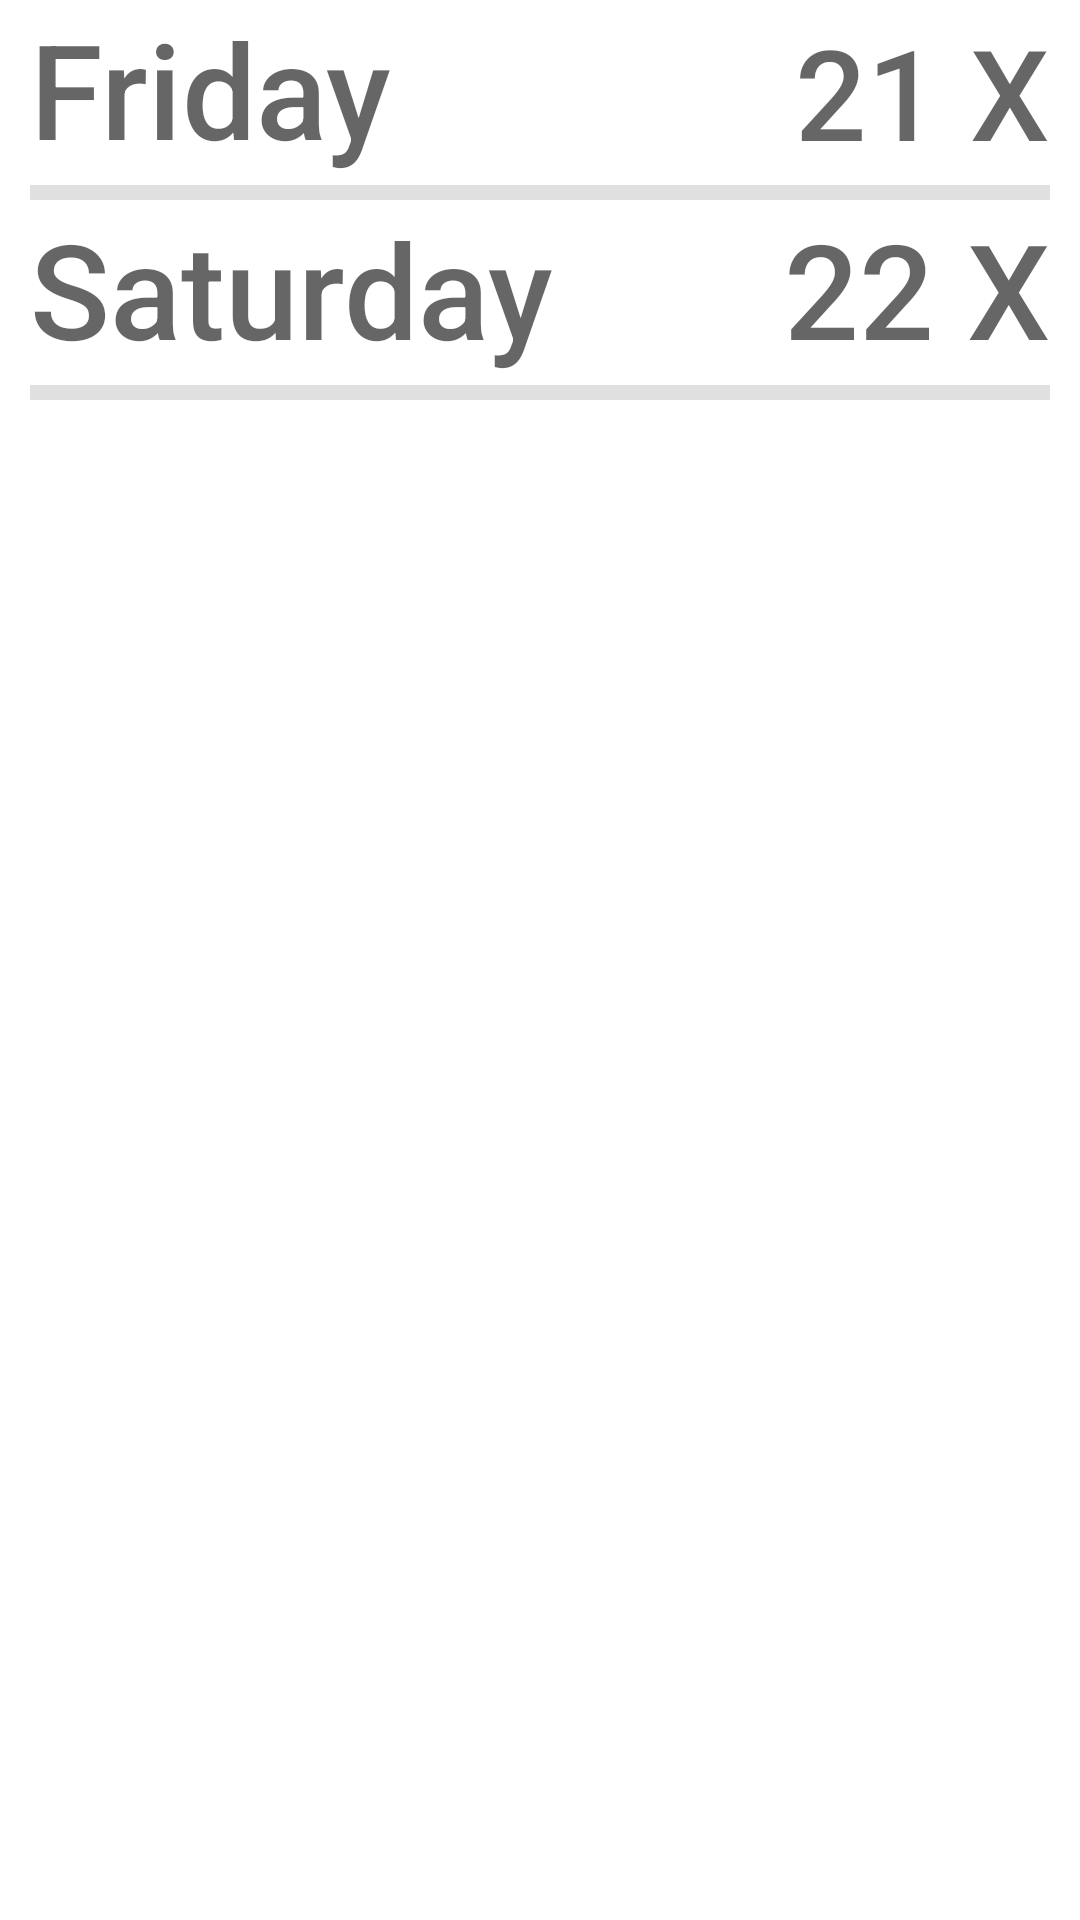

This screen was rendered from an Android layout file. Write that file and the resources it references.
<!-- AndroidManifest.xml: application theme AppTheme -->
<!-- res/layout/fragment_agenda.xml -->
<RelativeLayout xmlns:android="http://schemas.android.com/apk/res/android"
             xmlns:app="http://schemas.android.com/apk/res-auto"
             xmlns:tools="http://schemas.android.com/tools"
             android:layout_width="match_parent"
             android:layout_height="match_parent"
             tools:context="pl.kebapp.example.fows2016.FragmentyGlowne.Agenda">

    

    <ScrollView
        android:layout_width="match_parent"
        android:layout_height="match_parent"
        android:background="@android:color/background_light">

        <LinearLayout
            android:layout_width="match_parent"
            android:layout_height="match_parent"
            android:orientation="vertical">

            <RelativeLayout
                android:layout_width="match_parent"
                android:layout_height="wrap_content"
                android:layout_marginBottom="3dp">

                <TextView
                    android:id="@+id/textViewPiatek"
                    android:layout_width="wrap_content"
                    android:layout_height="wrap_content"
                    android:layout_alignParentBottom="true"
                    android:layout_marginLeft="10dp"
                    android:text="@string/piatek"
                    android:textAppearance="@android:style/TextAppearance.DeviceDefault.Medium"
                    android:textSize="44dp"/>

                <TextView
                    android:id="@+id/textView21X"
                    android:layout_width="wrap_content"
                    android:layout_height="wrap_content"
                    android:text="21 X"
                    android:textAppearance="@android:style/TextAppearance.DeviceDefault.Medium"
                    android:layout_alignParentBottom="true"
                    android:layout_alignParentEnd="true"
                    android:layout_marginRight="10dp"
                    android:textSize="42sp"/>
            </RelativeLayout>

            <ImageView
                android:id="@+id/imageView5"
                android:layout_width="match_parent"
                android:layout_height="5dp"
                android:layout_marginLeft="10dp"
                android:layout_marginRight="10dp"
                app:srcCompat="?attr/colorControlHighlight"/>

            <LinearLayout
                android:orientation="vertical"
                android:id="@+id/agenda_piatek"
                android:layout_width="match_parent"
                android:layout_height="wrap_content">
            </LinearLayout>

            <RelativeLayout
                android:layout_width="match_parent"
                android:layout_height="wrap_content"
                android:layout_marginBottom="3dp">

                <TextView
                    android:id="@+id/textViewSobota"
                    android:layout_width="wrap_content"
                    android:layout_height="wrap_content"
                    android:layout_alignParentBottom="true"
                    android:layout_marginLeft="10dp"
                    android:text="@string/sobota"
                    android:textAppearance="@android:style/TextAppearance.DeviceDefault.Medium"
                    android:textSize="44sp"/>

                <TextView
                    android:id="@+id/textView22X"
                    android:layout_width="wrap_content"
                    android:layout_height="wrap_content"
                    android:text="22 X"
                    android:layout_alignParentBottom="true"
                    android:layout_alignParentEnd="true"
                    android:layout_marginRight="10dp"
                    android:textAppearance="@android:style/TextAppearance.DeviceDefault.Medium"
                    android:textSize="44sp"/>
            </RelativeLayout>

            <ImageView
                android:id="@+id/imageView7"
                android:layout_width="match_parent"
                android:layout_height="5dp"
                android:layout_marginLeft="10dp"
                android:layout_marginRight="10dp"
                app:srcCompat="?attr/colorControlHighlight"/>

            <LinearLayout
                android:orientation="vertical"
                android:id="@+id/agenda_sobota"
                android:layout_width="match_parent"
                android:layout_height="wrap_content">
            </LinearLayout>
        </LinearLayout>


    </ScrollView>

    <RelativeLayout
        android:layout_width="match_parent"
        android:layout_height="match_parent"
        android:id="@+id/agenda_male_okno"
        android:visibility="invisible">

        <RelativeLayout
            android:layout_width="match_parent"
            android:layout_height="match_parent"
            android:layout_margin="50dp"
            android:background="@android:drawable/editbox_dropdown_light_frame"
            android:animateLayoutChanges="true"
            android:clickable="true">

            <ImageButton
                android:layout_width="wrap_content"
                android:layout_height="wrap_content"
                app:srcCompat="@drawable/ic_stat_name"
                android:id="@+id/button_close_male_agenda"
                android:layout_alignParentRight="true"
                android:layout_margin="5dp"
                android:background="@color/transparent"/>

            <ImageView
                android:layout_width="match_parent"
                app:srcCompat="@color/transparent"
                android:id="@+id/male_okno_zdjecie_agenda"
                android:adjustViewBounds="true"
                android:maxHeight="100dp"
                android:minHeight="19dp"
                android:layout_height="wrap_content"
                android:layout_below="@+id/button_close_male_agenda"
                android:layout_marginRight="20dp"
                android:layout_marginLeft="3dp"
                android:layout_centerHorizontal="true"
                android:layout_centerVertical="false"/>

            <ScrollView
                android:layout_width="match_parent"
                android:layout_height="match_parent"
                android:layout_below="@+id/male_okno_zdjecie_agenda"
                android:layout_alignParentStart="true"
                android:id="@+id/prelegenci_scroll_view"
                android:layout_margin="3dp">

                <LinearLayout
                    android:layout_width="match_parent"
                    android:layout_height="wrap_content"
                    android:orientation="vertical">

                    <TextView
                        android:text="TextView"
                        android:layout_width="match_parent"
                        android:layout_height="wrap_content"
                        android:id="@+id/textView_male_okno_agenda"
                        android:textAppearance="@android:style/TextAppearance.DeviceDefault.SearchResult.Subtitle"
                        android:padding="20dp"
                        android:gravity="center_vertical|fill_horizontal"/>
                </LinearLayout>
            </ScrollView>

        </RelativeLayout>
        <ImageView
            android:layout_width="50dp"
            android:layout_height="match_parent"
            app:srcCompat="@color/transparent"
            android:id="@+id/imageView_close_male_agendaL"
            android:clickable="true"/>
        <ImageView
            android:layout_width="match_parent"
            android:layout_height="50dp"
            app:srcCompat="@color/transparent"
            android:id="@+id/imageView_close_male_agendaG"
            android:clickable="true"/>

        <ImageView
            android:layout_width="50dp"
            android:layout_height="match_parent"
            app:srcCompat="@color/transparent"
            android:id="@+id/imageView_close_male_agendaP"
            android:clickable="true"
            android:layout_alignParentRight="true"/>

        <ImageView
            android:layout_width="match_parent"
            android:layout_height="50dp"
            app:srcCompat="@color/transparent"
            android:id="@+id/imageView_close_male_agendaD"
            android:clickable="true"
            android:layout_alignParentBottom="true"/>
    </RelativeLayout>

</RelativeLayout>
<!-- resources referenced by this layout -->
<resources>
  <color name="transparent">#00000000</color>
  <!-- drawable ic_stat_name: png bitmap (drawable-hdpi, 805 bytes) -->
  <string name="piatek">Friday</string>
  <string name="sobota">Saturday</string>
  <style name="AppTheme" parent="Theme.AppCompat.Light.NoActionBar">
          
          <item name="colorPrimary">@color/colorPrimary</item>
          <item name="colorPrimaryDark">@color/colorPrimaryDark</item>
          <item name="colorAccent">@color/colorAccent</item>
      </style>
  <color name="colorPrimary">#3F51B5</color>
  <color name="colorPrimaryDark">#303F9F</color>
  <color name="colorAccent">#FF4081</color>
</resources>
